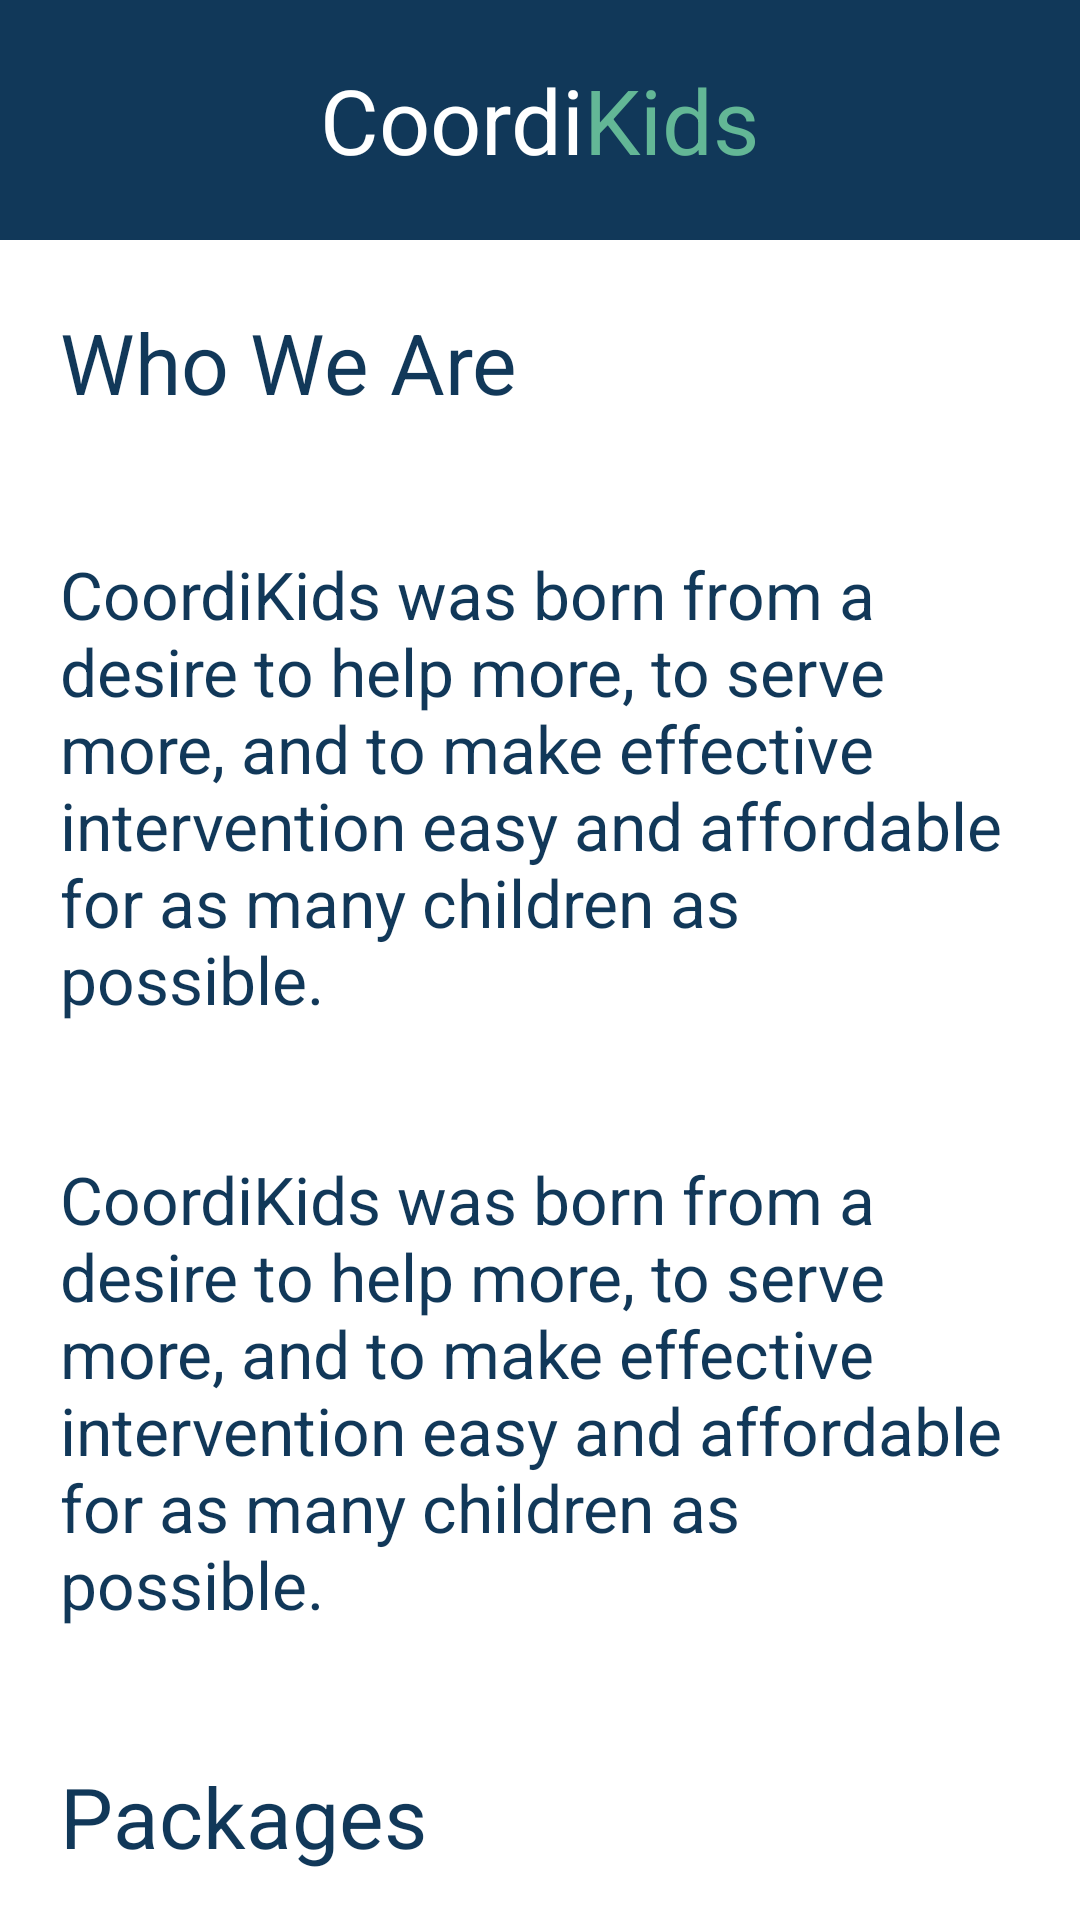

This screen was rendered from an Android layout file. Write that file and the resources it references.
<!-- AndroidManifest.xml: application theme Theme.GrocceryStore -->
<!-- res/layout/fragment_home.xml -->
<?xml version="1.0" encoding="utf-8"?>
<RelativeLayout xmlns:android="http://schemas.android.com/apk/res/android"
    xmlns:tools="http://schemas.android.com/tools"
    android:layout_width="match_parent"
    android:layout_height="match_parent" >

    
    <RelativeLayout
        android:id="@+id/header"
        android:layout_width="match_parent"
        android:layout_height="80dp"
        android:layout_alignParentTop="true"
        android:background="#FC9"
        android:backgroundTint="#113859"
        android:gravity="center">

        <TextView
            android:layout_width="wrap_content"
            android:layout_height="wrap_content"
            android:text="@string/CoordiKids_title"
            android:textSize="30sp" />
    </RelativeLayout>

    
    <ScrollView
        android:id="@+id/scrollableContents"
        android:layout_width="fill_parent"
        android:layout_height="fill_parent"
        android:layout_below="@id/header"
        android:background="#fff">

        <LinearLayout
            android:layout_width="fill_parent"
            android:layout_height="wrap_content"
            android:layout_marginLeft="20dp"
            android:layout_marginRight="20dp"
            android:orientation="vertical">

            <TextView
                android:layout_width="wrap_content"
                android:layout_height="wrap_content"
                android:layout_marginTop="22dp"
                android:layout_marginBottom="22dp"
                android:text="Who We Are"
                android:textColor="#113859"
                android:textFontWeight="1000"
                android:textSize="28sp" />

            <TextView
                android:layout_width="wrap_content"
                android:layout_height="wrap_content"
                android:layout_marginTop="22dp"
                android:layout_marginBottom="22dp"
                android:text="CoordiKids was born from a desire to help more, to serve more, and to make effective intervention easy and affordable for as many children as possible."
                android:textColor="#113859"
                android:textSize="22sp" />

            <TextView
                android:layout_width="wrap_content"
                android:layout_height="wrap_content"
                android:layout_marginTop="22dp"
                android:layout_marginBottom="22dp"
                android:text="CoordiKids was born from a desire to help more, to serve more, and to make effective intervention easy and affordable for as many children as possible."
                android:textColor="#113859"
                android:textSize="22sp" />

            <TextView
                android:layout_width="wrap_content"
                android:layout_height="wrap_content"
                android:layout_marginTop="22dp"
                android:layout_marginBottom="22dp"
                android:text="Packages"
                android:textColor="#113859"
                android:textFontWeight="1000"
                android:textSize="28sp" />

            <TextView
                android:layout_width="wrap_content"
                android:layout_height="wrap_content"
                android:layout_marginTop="22dp"
                android:layout_marginBottom="22dp"
                android:text="Complete the Online Assessment to Determine Your Child’s Level of Need."
                android:textAlignment="center"
                android:textColor="#000"
                android:textSize="19sp" />

            <TextView
                android:layout_width="match_parent"
                android:layout_height="wrap_content"
                android:layout_marginTop="22dp"
                android:layout_marginBottom="22dp"
                android:text="Our Courses"
                android:textAlignment="center"
                android:textColor="#2A394E"
                android:textSize="28sp" />

            <TextView
                android:layout_width="wrap_content"
                android:layout_height="wrap_content"
                android:layout_marginTop="22dp"
                android:layout_marginBottom="22dp"
                android:text="Our courses are designed to complement and support occupational therapy at home through fun, follow-along video exercises."

                android:textAlignment="center"
                android:textColor="#2A394E"
                android:textSize="22sp" />

            <TextView
                android:layout_width="wrap_content"
                android:layout_height="wrap_content"
                android:layout_marginTop="22dp"
                android:layout_marginBottom="22dp"
                android:text="Our combined experience in pediatric occupational therapy, exercise physiology, hand therapy, sensory integration techniques, and homework exercises for parents is the ideal background to ensure a program that meets the needs of the developing child and the busy parent."

                android:textAlignment="center"
                android:textColor="#2A394E"
                android:textSize="22sp" />

            <TextView
                android:layout_width="wrap_content"
                android:layout_height="wrap_content"
                android:layout_marginTop="22dp"
                android:layout_marginBottom="22dp"
                android:text="How To Start"
                android:textColor="#113859"
                android:textFontWeight="1000"
                android:textSize="28sp" />

            <TextView
                android:layout_width="wrap_content"
                android:layout_height="wrap_content"
                android:layout_marginBottom="22dp"
                android:text="Step 1 - Purchase Your Preferred Course"
                android:textColor="#113859"
                android:textSize="18sp" />

            <TextView
                android:layout_width="wrap_content"
                android:layout_height="wrap_content"
                android:layout_marginTop="22dp"
                android:layout_marginBottom="22dp"
                android:text="Item 10"
                android:textColor="#CCCCCC"
                android:textSize="19sp" />

        </LinearLayout>

    </ScrollView>

</RelativeLayout>
<!-- resources referenced by this layout -->
<resources>
  <string name="CoordiKids_title">
  <font color="#ffffff">Coordi</font><font color="#63b796">Kids</font>
  
      </string>
  <style name="Theme.GrocceryStore" parent="Theme.MaterialComponents.NoActionBar">
          
          <item name="colorPrimary">@color/purple_500</item>
          <item name="colorPrimaryVariant">@color/purple_700</item>
          <item name="colorOnPrimary">@color/white</item>
          
          <item name="colorSecondary">@color/teal_200</item>
          <item name="colorSecondaryVariant">@color/teal_700</item>
          <item name="colorOnSecondary">@color/black</item>
          
          <item name="android:statusBarColor" tools:targetApi="l">?attr/colorPrimaryVariant</item>
          
      </style>
  <!-- not gathered from this repository: default colours our renderer supplied (Android Studio template values) -->
  <color name="purple_500">#FF6200EE</color>
  <color name="purple_700">#FF3700B3</color>
  <color name="teal_200">#FF03DAC5</color>
  <color name="teal_700">#FF018786</color>
  <color name="black">#FF000000</color>
  <color name="white">#FFFFFFFF</color>
</resources>
